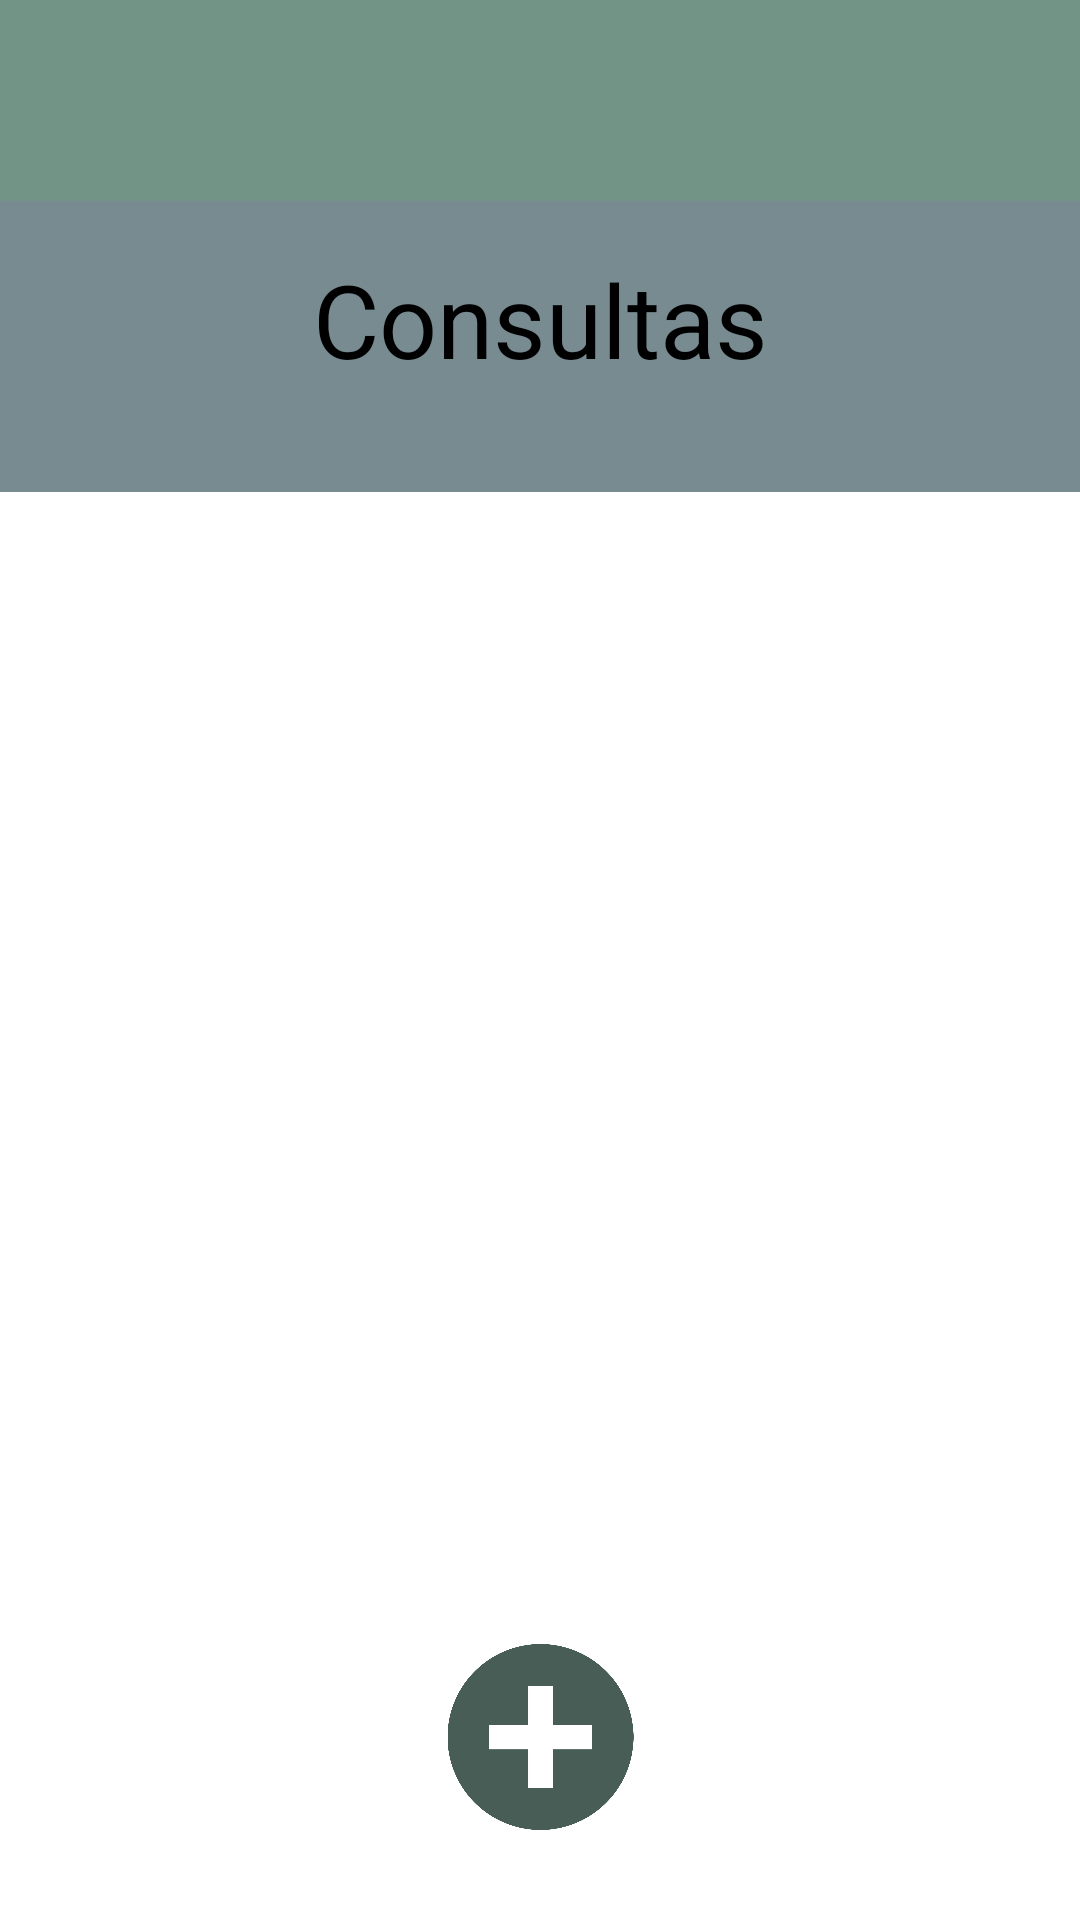

The Android layout XML behind this screen, and the referenced resources:
<!-- AndroidManifest.xml: application theme Theme.YeSaude -->
<!-- res/layout/activity_tela_consulta.xml -->
<?xml version="1.0" encoding="utf-8"?>
<androidx.constraintlayout.widget.ConstraintLayout xmlns:android="http://schemas.android.com/apk/res/android"
    xmlns:app="http://schemas.android.com/apk/res-auto"
    xmlns:tools="http://schemas.android.com/tools"
    android:id="@+id/img"
    android:layout_width="match_parent"
    android:layout_height="match_parent"
    android:background="@color/white"
    android:theme="@android:style/Theme.Holo.NoActionBar.Fullscreen"
    tools:context=".TelaConsulta">

    <androidx.appcompat.widget.Toolbar
        android:id="@+id/toolbar"
        android:layout_width="match_parent"
        android:layout_height="67dp"
        android:background="#729487"
        android:minHeight="?attr/actionBarSize"
        android:theme="?attr/actionBarTheme"
        app:layout_constraintBottom_toBottomOf="parent"
        app:layout_constraintEnd_toEndOf="parent"
        app:layout_constraintHorizontal_bias="0.0"
        app:layout_constraintStart_toStartOf="parent"
        app:layout_constraintTop_toTopOf="parent"
        app:layout_constraintVertical_bias="0.0" />

    <TextView
        android:id="@+id/corfundoTitulo"
        android:layout_width="match_parent"
        android:layout_height="97dp"
        android:background="@drawable/background_imc"
        android:textAlignment="center"
        android:textSize="34sp"
        app:layout_constraintBottom_toBottomOf="parent"
        app:layout_constraintEnd_toEndOf="parent"
        app:layout_constraintHorizontal_bias="0.0"
        app:layout_constraintStart_toStartOf="parent"
        app:layout_constraintTop_toBottomOf="@+id/toolbar"
        app:layout_constraintVertical_bias="0.0" />

    <TextView
        android:id="@+id/Titulo"
        android:layout_width="333dp"
        android:layout_height="51dp"
        android:text="Consultas"
        android:textAlignment="center"
        android:textColor="#000000"
        android:textSize="34sp"
        app:layout_constraintBottom_toBottomOf="parent"
        app:layout_constraintEnd_toEndOf="parent"
        app:layout_constraintStart_toStartOf="parent"
        app:layout_constraintTop_toBottomOf="@+id/toolbar"
        app:layout_constraintVertical_bias="0.032" />

    <ImageView
        android:id="@+id/btnAddConsulta"
        android:layout_width="79dp"
        android:layout_height="62dp"
        android:layout_marginBottom="30dp"
        app:layout_constraintBottom_toBottomOf="parent"
        app:layout_constraintEnd_toEndOf="parent"
        app:layout_constraintStart_toStartOf="parent"
        app:layout_constraintTop_toTopOf="parent"
        app:layout_constraintVertical_bias="1.0"
        app:srcCompat="@drawable/mais" />

    <ExpandableListView
        android:id="@+id/listaDatas"
        android:layout_width="401dp"
        android:layout_height="447dp"
        app:layout_constraintTop_toBottomOf="@+id/corfundoTitulo"
        tools:layout_editor_absoluteX="0dp">

    </ExpandableListView>

</androidx.constraintlayout.widget.ConstraintLayout>
<!-- resources referenced by this layout -->
<resources>
  <color name="white">#FFFFFFFF</color>
  <!-- drawable background_imc (drawable) -->
  <?xml version="1.0" encoding="utf-8"?>
  <selector xmlns:android="http://schemas.android.com/apk/res/android">
      <item>
          <shape android:shape="rectangle">
              <solid android:color="#788B91"/>
          </shape>
      </item>
  </selector>
  <!-- drawable mais: png bitmap (drawable, 48833 bytes) -->
  <style name="Theme.YeSaude" parent="Base.Theme.YeSaude" />
  <style name="Base.Theme.YeSaude" parent="Theme.Material3.DayNight.NoActionBar">
          
          
      </style>
</resources>
